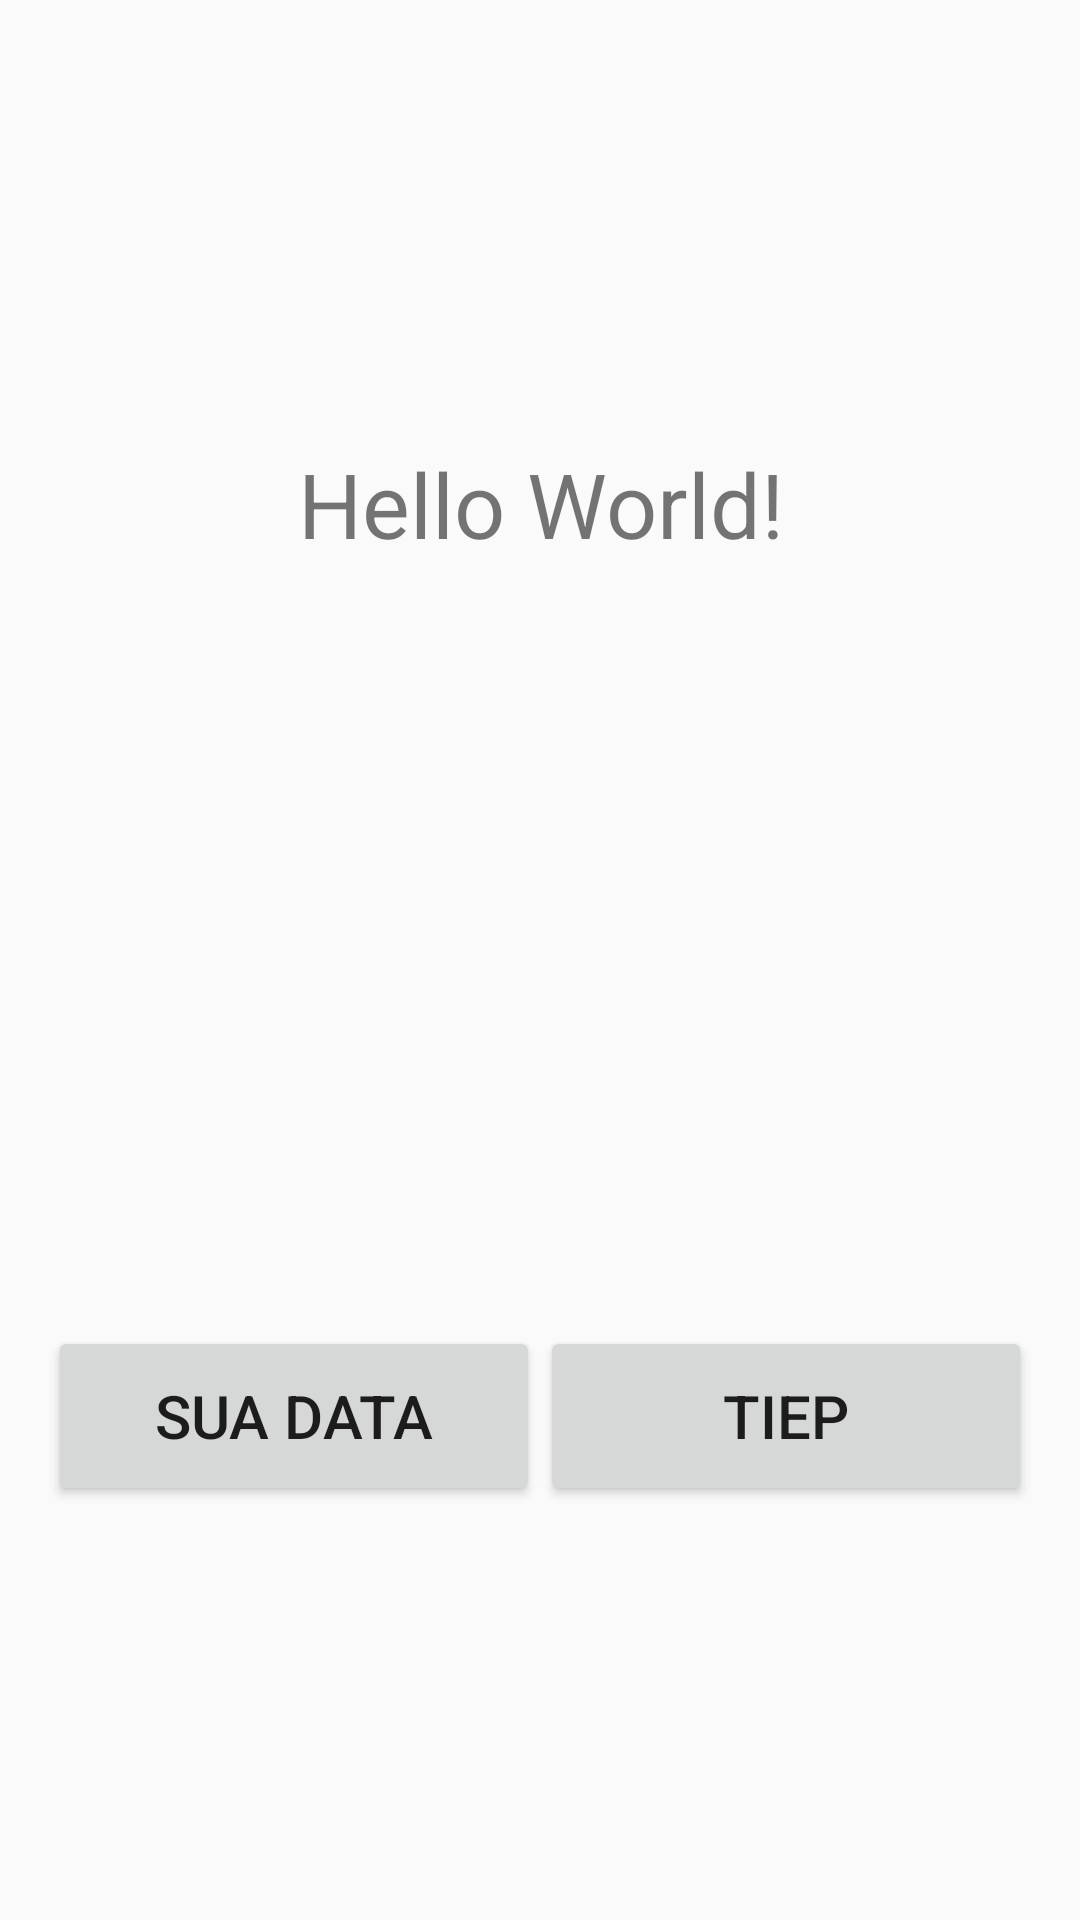

Android layout source for this screen:
<!-- AndroidManifest.xml: activity theme MyMaterialTheme -->
<!-- res/layout/activity_main.xml -->
<?xml version="1.0" encoding="utf-8"?>
<LinearLayout xmlns:android="http://schemas.android.com/apk/res/android"
    xmlns:tools="http://schemas.android.com/tools"
    android:layout_width="match_parent"
    android:layout_height="match_parent"
    android:paddingBottom="@dimen/activity_vertical_margin"
    android:paddingLeft="@dimen/activity_horizontal_margin"
    android:paddingRight="@dimen/activity_horizontal_margin"
    android:paddingTop="@dimen/activity_vertical_margin"
    android:orientation="vertical"
    tools:context=".activity.MainActivity">

    <TextView
        android:layout_width="match_parent"
        android:layout_height="0dp"
        android:text="Hello World!"
        android:gravity="center"
        android:textSize="30dp"
        android:layout_weight="1"/>

    <LinearLayout
        android:layout_width="match_parent"
        android:layout_height="0dp"
        android:layout_weight="1"
        android:orientation="horizontal"
        android:gravity="center">

        <Button
            android:layout_width="0dp"
            android:layout_height="60dp"
            android:layout_weight="1"
            android:text="Sua Data"
            android:textSize="20dp"
            android:gravity="center"/>

        <Button
            android:id="@+id/btn_next"
            android:layout_width="0dp"
            android:layout_height="60dp"
            android:layout_weight="1"
            android:textSize="20dp"
            android:gravity="center"
            android:text="Tiep"/>

    </LinearLayout>

</LinearLayout>
<!-- resources referenced by this layout -->
<resources>
  <dimen name="activity_horizontal_margin">16dp</dimen>
  <dimen name="activity_vertical_margin">16dp</dimen>
  <style name="MyMaterialTheme" parent="MyMaterialTheme.Base">
  
      </style>
  <style name="MyMaterialTheme.Base" parent="Theme.AppCompat.Light.NoActionBar">
          <item name="windowNoTitle">true</item>
          <item name="windowActionBar">false</item>
          <item name="colorPrimary">@color/colorPrimary</item>
          <item name="colorPrimaryDark">@color/colorPrimaryDark</item>
          <item name="colorAccent">@color/colorAccent</item>
      </style>
  <color name="colorPrimary">#3F51B5</color>
  <color name="colorPrimaryDark">#303F9F</color>
  <color name="colorAccent">#FF4081</color>
</resources>
